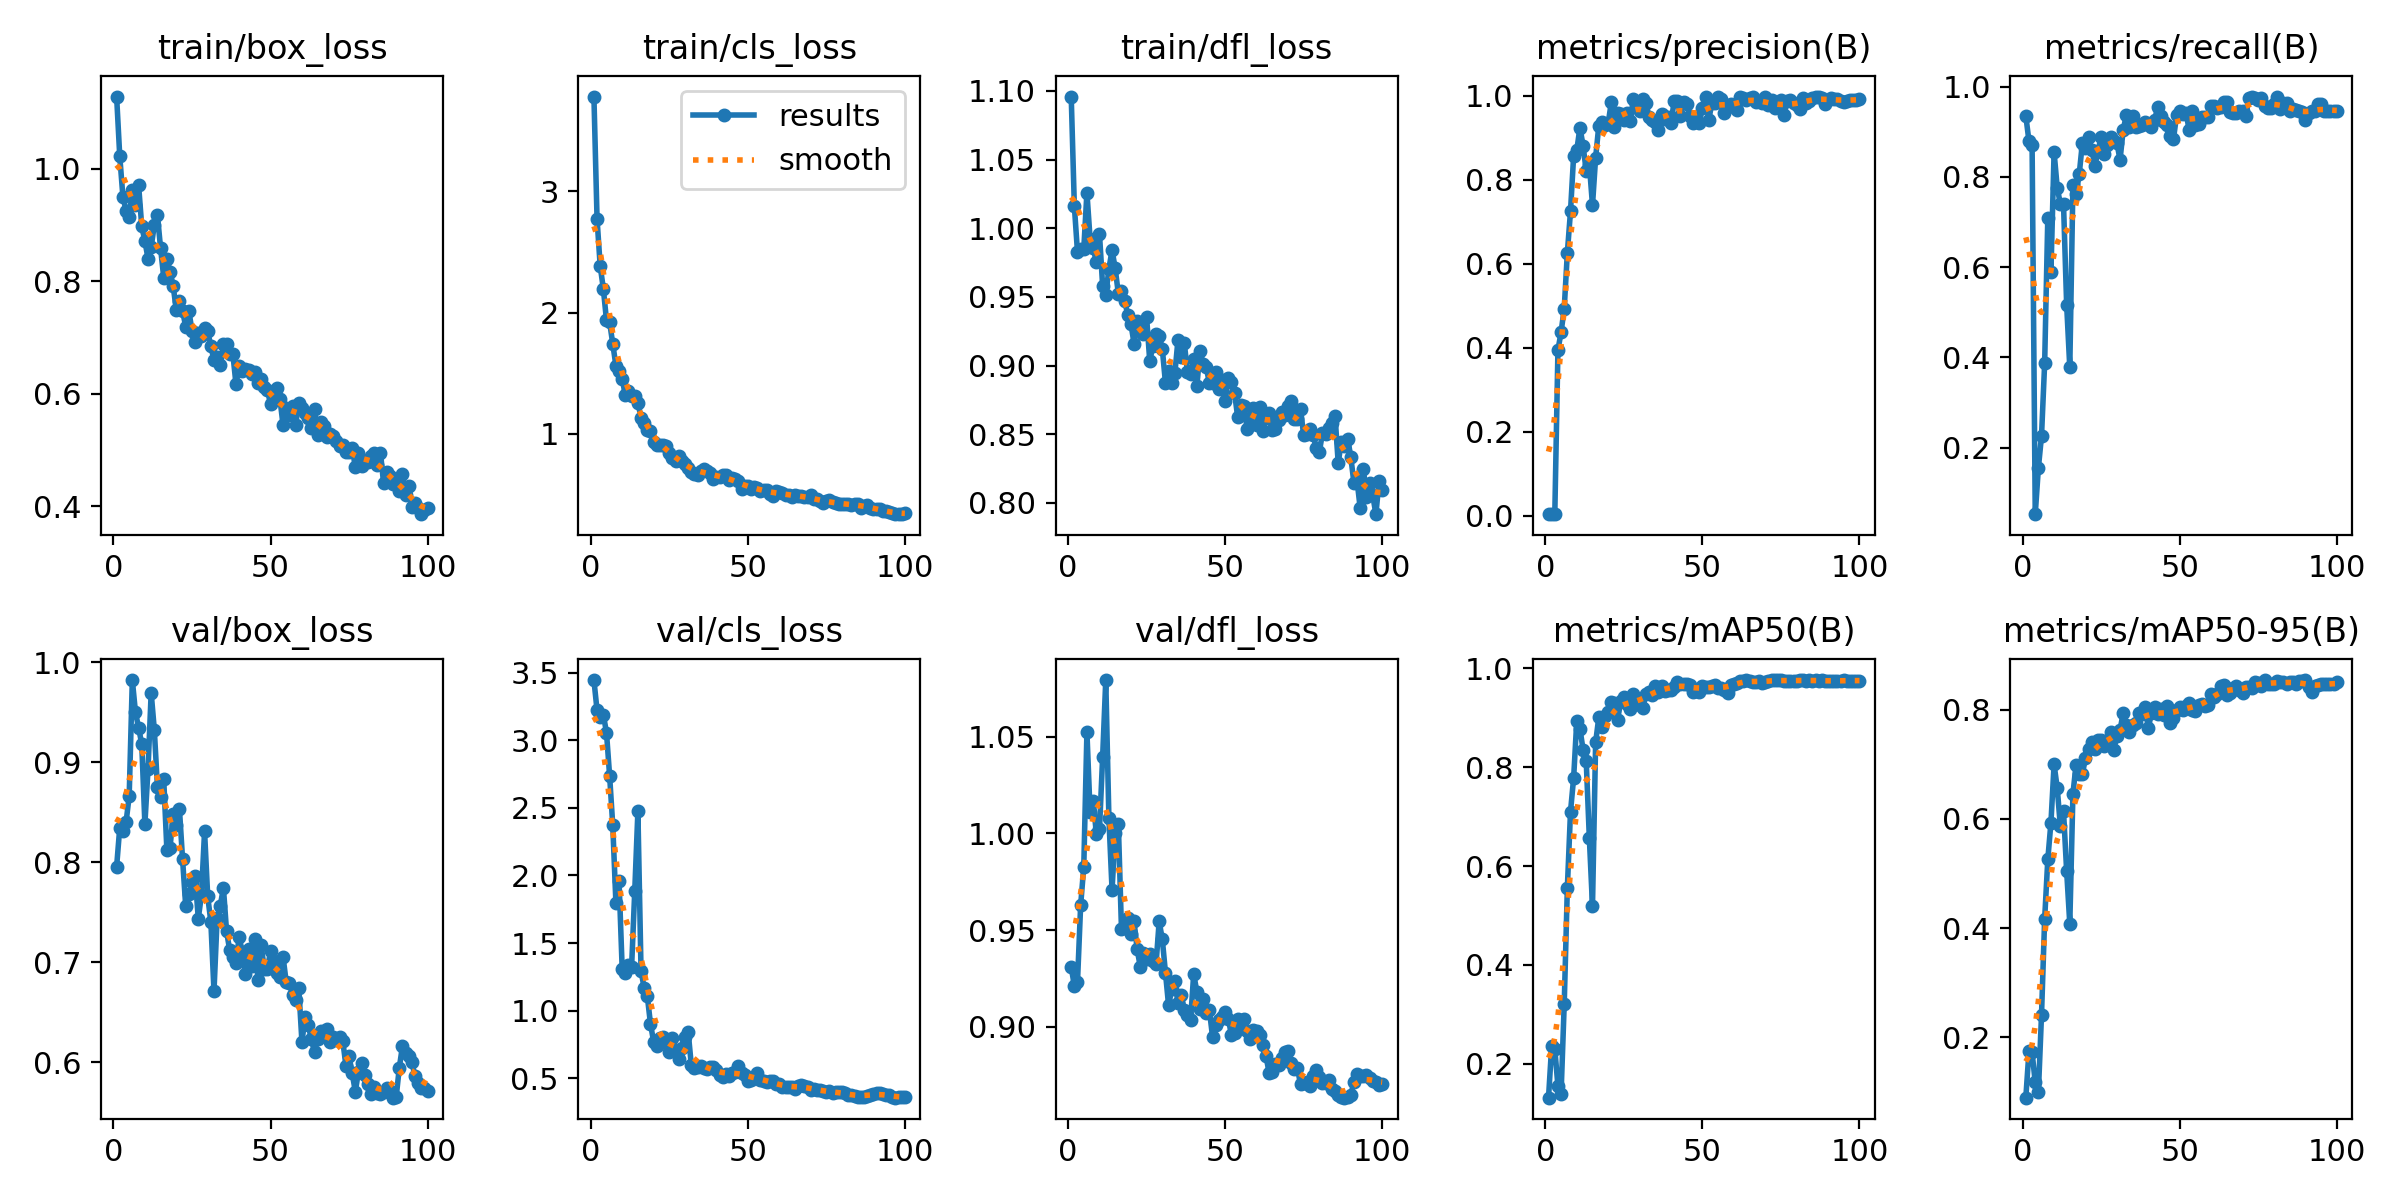

Data behind this chart, as committed beside it:
epoch, time, train/box_loss, train/cls_loss, train/dfl_loss, metrics/precision(B), metrics/recall(B), metrics/mAP50(B), metrics/mAP50-95(B), val/box_loss, val/cls_loss, val/dfl_loss, lr/pg0, lr/pg1, lr/pg2
1, 4.408, 1.129, 3.779, 1.096, 0.00369, 0.9347, 0.1309, 0.08977, 0.7954, 3.447, 0.9309, 0.0002, 0.0002, 0.0002
2, 7.625, 1.022, 2.769, 1.016, 0.00343, 0.8792, 0.235, 0.1743, 0.8345, 3.222, 0.9211, 0.0004126, 0.0004126, 0.0004126
3, 10.72, 0.9507, 2.383, 0.9826, 0.00345, 0.8694, 0.2298, 0.1726, 0.8311, 3.176, 0.9233, 0.0006209, 0.0006209, 0.0006209
4, 13.66, 0.9258, 2.196, 0.985, 0.394, 0.05278, 0.1539, 0.1177, 0.8397, 3.19, 0.9628, 0.0008249, 0.0008249, 0.0008249
5, 16.66, 0.9141, 1.936, 0.9849, 0.437, 0.155, 0.1393, 0.09951, 0.8661, 3.058, 0.9828, 0.001025, 0.001025, 0.001025
6, 19.78, 0.963, 1.92, 1.026, 0.493, 0.2262, 0.3207, 0.2417, 0.9821, 2.738, 1.052, 0.00122, 0.00122, 0.00122
7, 22.7, 0.936, 1.742, 0.9925, 0.6262, 0.3875, 0.5563, 0.4172, 0.9499, 2.371, 1.011, 0.001411, 0.001411, 0.001411
8, 25.71, 0.9709, 1.562, 0.9859, 0.7248, 0.7097, 0.7101, 0.5258, 0.9344, 1.798, 1.017, 0.001551, 0.001551, 0.001551
9, 28.78, 0.8977, 1.516, 0.9751, 0.8574, 0.5899, 0.7786, 0.5932, 0.9182, 1.959, 0.9999, 0.001535, 0.001535, 0.001535
10, 32.13, 0.8719, 1.452, 0.9957, 0.8702, 0.8545, 0.8944, 0.6996, 0.8382, 1.307, 1.002, 0.001518, 0.001518, 0.001518
11, 35.45, 0.8403, 1.32, 0.9582, 0.9237, 0.7757, 0.878, 0.6564, 0.8931, 1.277, 1.039, 0.001502, 0.001502, 0.001502
12, 38.75, 0.8608, 1.353, 0.9514, 0.8812, 0.7397, 0.8358, 0.5861, 0.9694, 1.34, 1.079, 0.001485, 0.001485, 0.001485
13, 41.86, 0.9001, 1.309, 0.9704, 0.8207, 0.7401, 0.8131, 0.6137, 0.9325, 1.325, 1.008, 0.001469, 0.001469, 0.001469
14, 44.8, 0.9173, 1.316, 0.9841, 0.8359, 0.5167, 0.6564, 0.5044, 0.8751, 1.885, 0.9708, 0.001452, 0.001452, 0.001452
15, 47.69, 0.8588, 1.258, 0.9708, 0.739, 0.3778, 0.5185, 0.4079, 0.8656, 2.474, 1, 0.001436, 0.001436, 0.001436
16, 50.63, 0.8066, 1.134, 0.9525, 0.8526, 0.7827, 0.8502, 0.6457, 0.8827, 1.294, 1.005, 0.001419, 0.001419, 0.001419
17, 53.71, 0.8396, 1.093, 0.9546, 0.9278, 0.7609, 0.9008, 0.6993, 0.8124, 1.166, 0.9503, 0.001403, 0.001403, 0.001403
18, 56.59, 0.8175, 1.03, 0.9472, 0.9367, 0.8056, 0.8809, 0.6824, 0.8141, 1.107, 0.9509, 0.001386, 0.001386, 0.001386
19, 59.4, 0.7921, 1.024, 0.9372, 0.9293, 0.8747, 0.9046, 0.6821, 0.8485, 0.9032, 0.9562, 0.00137, 0.00137, 0.00137
20, 62.26, 0.7489, 0.9297, 0.9306, 0.9342, 0.8645, 0.912, 0.7114, 0.837, 0.7711, 0.9478, 0.001353, 0.001353, 0.001353
21, 65.3, 0.7644, 0.9119, 0.916, 0.9849, 0.8885, 0.9328, 0.7276, 0.8531, 0.7393, 0.9545, 0.001337, 0.001337, 0.001337
22, 68.39, 0.7473, 0.9089, 0.9326, 0.9257, 0.8597, 0.9298, 0.7408, 0.8027, 0.795, 0.94, 0.00132, 0.00132, 0.00132
23, 71.23, 0.7198, 0.9073, 0.9248, 0.9595, 0.825, 0.8964, 0.7277, 0.7558, 0.8025, 0.9309, 0.001304, 0.001304, 0.001304
24, 74.12, 0.7477, 0.8991, 0.9227, 0.9574, 0.8579, 0.9338, 0.7442, 0.7681, 0.7622, 0.9381, 0.001287, 0.001287, 0.001287
25, 77.01, 0.712, 0.8424, 0.9352, 0.9425, 0.8885, 0.9424, 0.7439, 0.7797, 0.693, 0.935, 0.001271, 0.001271, 0.001271
26, 79.88, 0.692, 0.8022, 0.9034, 0.958, 0.8496, 0.928, 0.7324, 0.7859, 0.7985, 0.9378, 0.001254, 0.001254, 0.001254
27, 82.7, 0.7085, 0.7752, 0.9143, 0.9393, 0.8694, 0.9189, 0.7382, 0.7435, 0.7088, 0.9341, 0.001238, 0.001238, 0.001238
28, 85.56, 0.7029, 0.8154, 0.9232, 0.9925, 0.8877, 0.9477, 0.759, 0.7671, 0.6405, 0.9322, 0.001221, 0.001221, 0.001221
29, 88.43, 0.7167, 0.7755, 0.9216, 0.9823, 0.8802, 0.9338, 0.7263, 0.8307, 0.7215, 0.9545, 0.001205, 0.001205, 0.001205
30, 91.44, 0.7111, 0.7509, 0.9122, 0.9646, 0.8749, 0.927, 0.7509, 0.7658, 0.8009, 0.9452, 0.001188, 0.001188, 0.001188
31, 94.33, 0.6847, 0.7218, 0.8874, 0.9909, 0.8375, 0.9204, 0.7622, 0.7404, 0.8442, 0.928, 0.001172, 0.001172, 0.001172
32, 97.22, 0.6601, 0.6893, 0.8963, 0.983, 0.9042, 0.9478, 0.7941, 0.6709, 0.5977, 0.9111, 0.001155, 0.001155, 0.001155
33, 100.1, 0.6656, 0.6728, 0.8876, 0.9489, 0.9361, 0.9517, 0.7709, 0.744, 0.5758, 0.9194, 0.001139, 0.001139, 0.001139
34, 103, 0.6518, 0.6631, 0.8944, 0.9414, 0.9112, 0.9464, 0.7595, 0.7564, 0.585, 0.9235, 0.001122, 0.001122, 0.001122
35, 105.8, 0.6879, 0.6979, 0.919, 0.9373, 0.9344, 0.9639, 0.7714, 0.7743, 0.5911, 0.9125, 0.001106, 0.001106, 0.001106
36, 108.7, 0.689, 0.7117, 0.9062, 0.9176, 0.9109, 0.9527, 0.7747, 0.7309, 0.5761, 0.9165, 0.001089, 0.001089, 0.001089
37, 111.6, 0.6715, 0.6919, 0.9166, 0.9567, 0.9133, 0.9652, 0.7932, 0.712, 0.5694, 0.9085, 0.001073, 0.001073, 0.001073
38, 114.5, 0.6713, 0.6786, 0.8953, 0.9453, 0.9139, 0.9547, 0.7922, 0.7049, 0.5839, 0.906, 0.001056, 0.001056, 0.001056
39, 117.3, 0.6173, 0.6298, 0.894, 0.9499, 0.921, 0.9562, 0.8041, 0.6991, 0.5811, 0.9035, 0.00104, 0.00104, 0.00104
40, 120.2, 0.6489, 0.6431, 0.9051, 0.936, 0.9176, 0.956, 0.7656, 0.7248, 0.561, 0.9274, 0.001023, 0.001023, 0.001023
41, 123.1, 0.6405, 0.6426, 0.8851, 0.9863, 0.9096, 0.9632, 0.7945, 0.7106, 0.5207, 0.9179, 0.001007, 0.001007, 0.001007
42, 126.1, 0.645, 0.6614, 0.9106, 0.9871, 0.925, 0.9721, 0.8046, 0.6878, 0.5108, 0.9091, 0.0009904, 0.0009904, 0.0009904
43, 128.9, 0.6425, 0.6579, 0.9014, 0.9527, 0.9557, 0.9686, 0.791, 0.7133, 0.5294, 0.9142, 0.0009739, 0.0009739, 0.0009739
44, 131.8, 0.6359, 0.6209, 0.8988, 0.9841, 0.9347, 0.9677, 0.8013, 0.6961, 0.5139, 0.9073, 0.0009574, 0.0009574, 0.0009574
45, 134.6, 0.6384, 0.634, 0.8871, 0.9802, 0.9224, 0.9678, 0.79, 0.7236, 0.5414, 0.9085, 0.0009409, 0.0009409, 0.0009409
46, 137.6, 0.619, 0.627, 0.8872, 0.9517, 0.9153, 0.9659, 0.8066, 0.6818, 0.5482, 0.8947, 0.0009244, 0.0009244, 0.0009244
47, 140.5, 0.627, 0.6095, 0.8952, 0.9345, 0.8894, 0.9521, 0.7745, 0.7175, 0.5862, 0.9007, 0.0009078, 0.0009078, 0.0009078
48, 143.4, 0.6119, 0.5472, 0.8833, 0.9469, 0.8833, 0.955, 0.7853, 0.6932, 0.5374, 0.9033, 0.0008913, 0.0008913, 0.0008913
49, 146.3, 0.6072, 0.5745, 0.8898, 0.9352, 0.9361, 0.9534, 0.7984, 0.6932, 0.5232, 0.9053, 0.0008748, 0.0008748, 0.0008748
50, 149.3, 0.5816, 0.5676, 0.8742, 0.9707, 0.9458, 0.9642, 0.8049, 0.7109, 0.4807, 0.9076, 0.0008583, 0.0008583, 0.0008583
51, 152.2, 0.592, 0.5487, 0.8909, 0.9979, 0.9383, 0.9618, 0.8, 0.7, 0.4842, 0.9043, 0.0008418, 0.0008418, 0.0008418
52, 155.2, 0.6111, 0.5635, 0.8882, 0.9414, 0.9418, 0.9625, 0.8057, 0.6887, 0.5079, 0.8959, 0.0008253, 0.0008253, 0.0008253
53, 158.1, 0.591, 0.557, 0.8801, 0.9821, 0.9042, 0.9647, 0.8113, 0.6855, 0.5405, 0.897, 0.0008088, 0.0008088, 0.0008088
54, 161.1, 0.5439, 0.5338, 0.8625, 0.9826, 0.9449, 0.9657, 0.7988, 0.7051, 0.4836, 0.9041, 0.0007923, 0.0007923, 0.0007923
55, 164, 0.5757, 0.5343, 0.8716, 0.9966, 0.9139, 0.9605, 0.7969, 0.6797, 0.4789, 0.9014, 0.0007758, 0.0007758, 0.0007758
56, 166.9, 0.5625, 0.5383, 0.8707, 0.992, 0.9169, 0.9603, 0.8088, 0.6787, 0.4725, 0.9041, 0.0007593, 0.0007593, 0.0007593
57, 169.7, 0.5788, 0.5014, 0.854, 0.9585, 0.9334, 0.9572, 0.8105, 0.6674, 0.4777, 0.8981, 0.0007428, 0.0007428, 0.0007428
58, 172.6, 0.5455, 0.4921, 0.862, 0.9726, 0.9326, 0.9494, 0.8059, 0.6622, 0.4767, 0.8937, 0.0007263, 0.0007263, 0.0007263
59, 175.5, 0.5846, 0.5301, 0.8691, 0.9806, 0.9332, 0.9672, 0.8084, 0.6739, 0.457, 0.8985, 0.0007098, 0.0007098, 0.0007098
60, 178.4, 0.5746, 0.5196, 0.8565, 0.9755, 0.9568, 0.9695, 0.8293, 0.6202, 0.4558, 0.8979, 0.0006933, 0.0006933, 0.0006933
... 40 more rows
